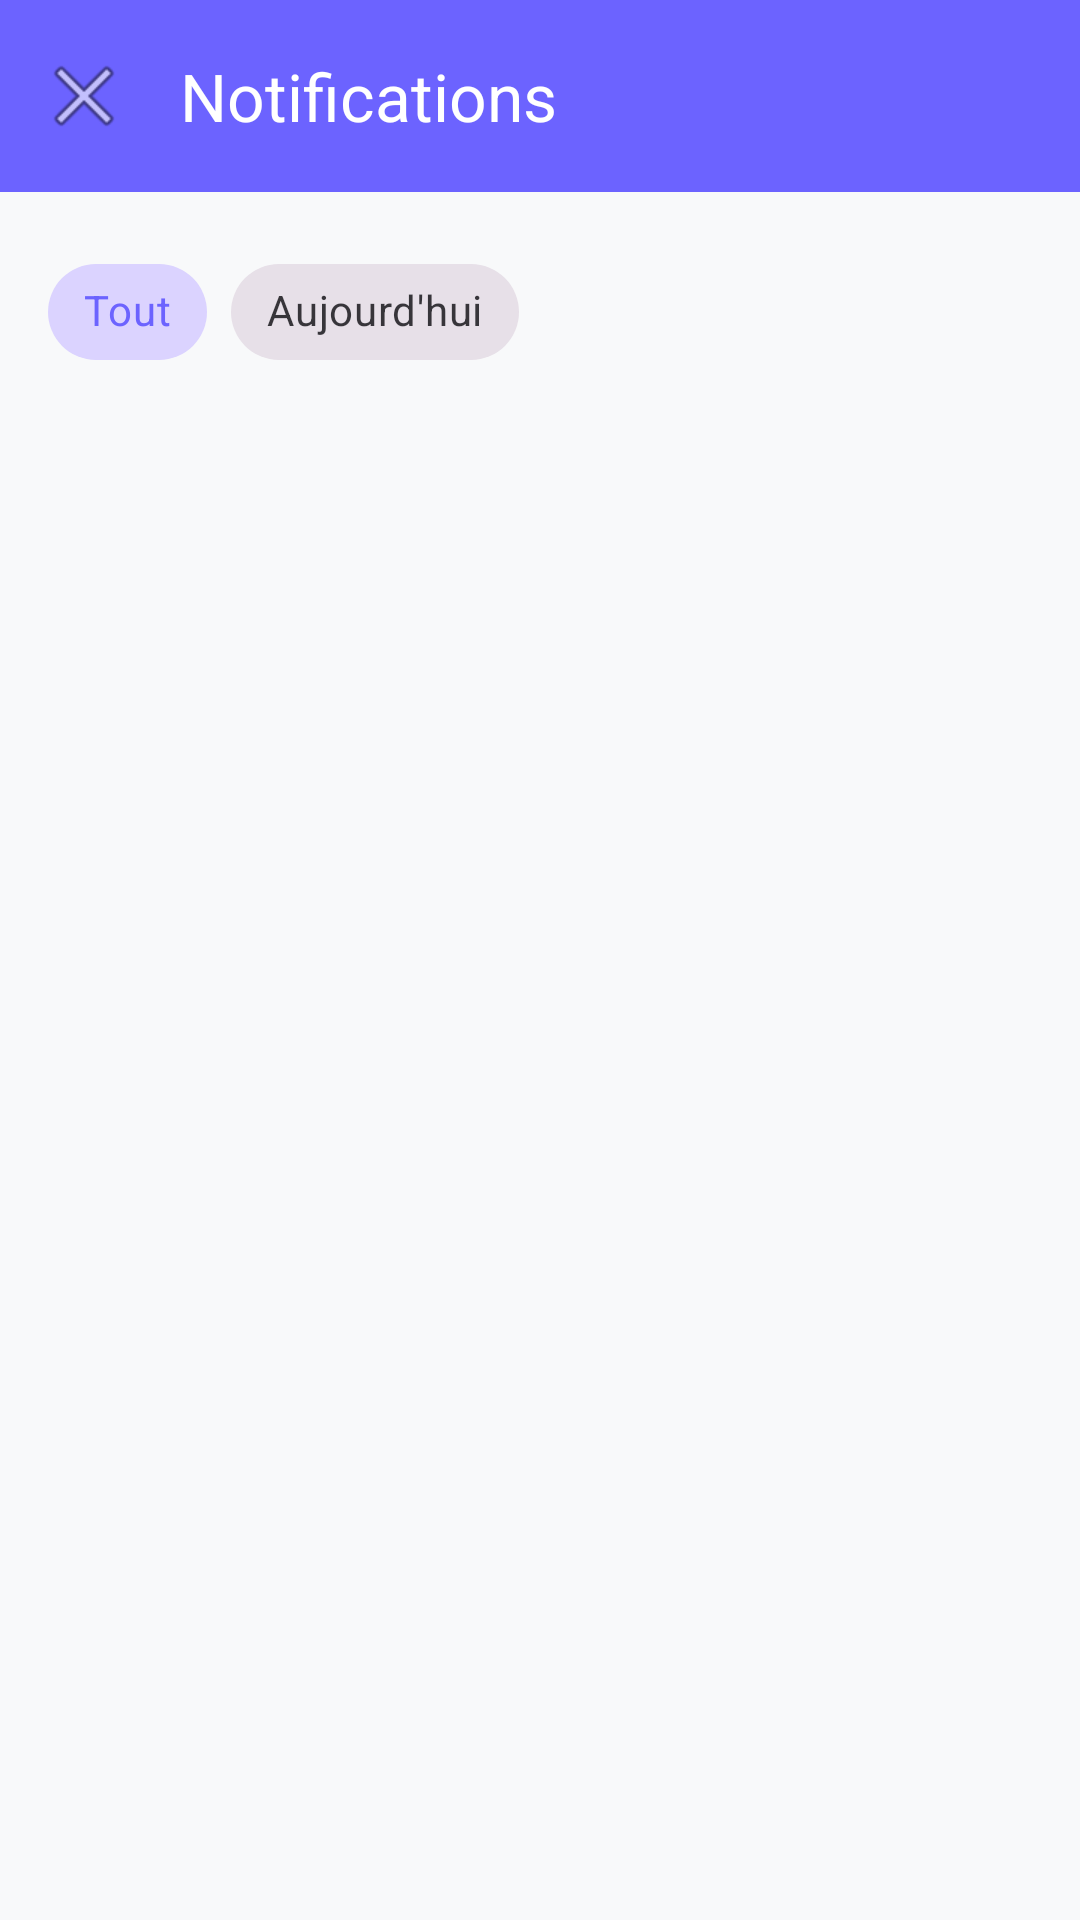

Layout XML and referenced resources for this Android screen:
<!-- AndroidManifest.xml: application theme Theme.TuniPromos -->
<!-- res/layout/activity_notifications.xml -->
<?xml version="1.0" encoding="utf-8"?>
<LinearLayout xmlns:android="http://schemas.android.com/apk/res/android"
    xmlns:app="http://schemas.android.com/apk/res-auto"
    xmlns:tools="http://schemas.android.com/tools"
    android:layout_width="match_parent"
    android:layout_height="match_parent"
    android:orientation="vertical"
    tools:context=".NotificationsActivity">

    <com.google.android.material.appbar.AppBarLayout
        android:layout_width="match_parent"
        android:layout_height="wrap_content"
        android:theme="@style/ThemeOverlay.AppCompat.Dark.ActionBar">

        <androidx.appcompat.widget.Toolbar
            android:id="@+id/toolbar"
            android:layout_width="match_parent"
            android:layout_height="?attr/actionBarSize"
            android:background="?attr/colorPrimary"
            app:title="Notifications"
            app:navigationIcon="@android:drawable/ic_menu_close_clear_cancel"
            app:popupTheme="@style/ThemeOverlay.AppCompat.Light" />

    </com.google.android.material.appbar.AppBarLayout>

    <com.google.android.material.chip.ChipGroup
        android:id="@+id/filterChipGroup"
        android:layout_width="match_parent"
        android:layout_height="wrap_content"
        android:padding="16dp"
        app:singleSelection="true"
        app:selectionRequired="true">

        <com.google.android.material.chip.Chip
            android:id="@+id/filterAllChip"
            style="@style/Widget.MaterialComponents.Chip.Choice"
            android:layout_width="wrap_content"
            android:layout_height="wrap_content"
            android:checked="true"
            android:text="Tout" />

        <com.google.android.material.chip.Chip
            android:id="@+id/filterTodayChip"
            style="@style/Widget.MaterialComponents.Chip.Choice"
            android:layout_width="wrap_content"
            android:layout_height="wrap_content"
            android:text="Aujourd'hui" />

    </com.google.android.material.chip.ChipGroup>

    <androidx.recyclerview.widget.RecyclerView
        android:id="@+id/notificationsRecyclerView"
        android:layout_width="match_parent"
        android:layout_height="match_parent"
        android:clipToPadding="false"
        android:padding="8dp" />

</LinearLayout>
<!-- resources referenced by this layout -->
<resources>
  <style name="Theme.TuniPromos" parent="Theme.Material3.DayNight.NoActionBar">
          
          <item name="colorPrimary">@color/primary</item>
          <item name="colorPrimaryVariant">@color/primary_variant</item>
          <item name="colorOnPrimary">@color/white</item>
          
          <item name="colorSecondary">@color/secondary</item>
          <item name="colorSecondaryVariant">@color/secondary_variant</item>
          <item name="colorOnSecondary">@color/white</item>
          
          <item name="android:statusBarColor">@color/background_light</item>
          <item name="android:windowLightStatusBar">true</item>
          
          <item name="android:windowBackground">@color/background_light</item>
          <item name="colorControlActivated">@color/primary</item>
      </style>
  <color name="primary">#6C63FF</color>
  <color name="primary_variant">#5A52D5</color>
  <color name="white">#FFFFFFFF</color>
  <color name="secondary">#FF6584</color>
  <color name="secondary_variant">#FF4060</color>
  <color name="background_light">#F8F9FA</color>
</resources>
